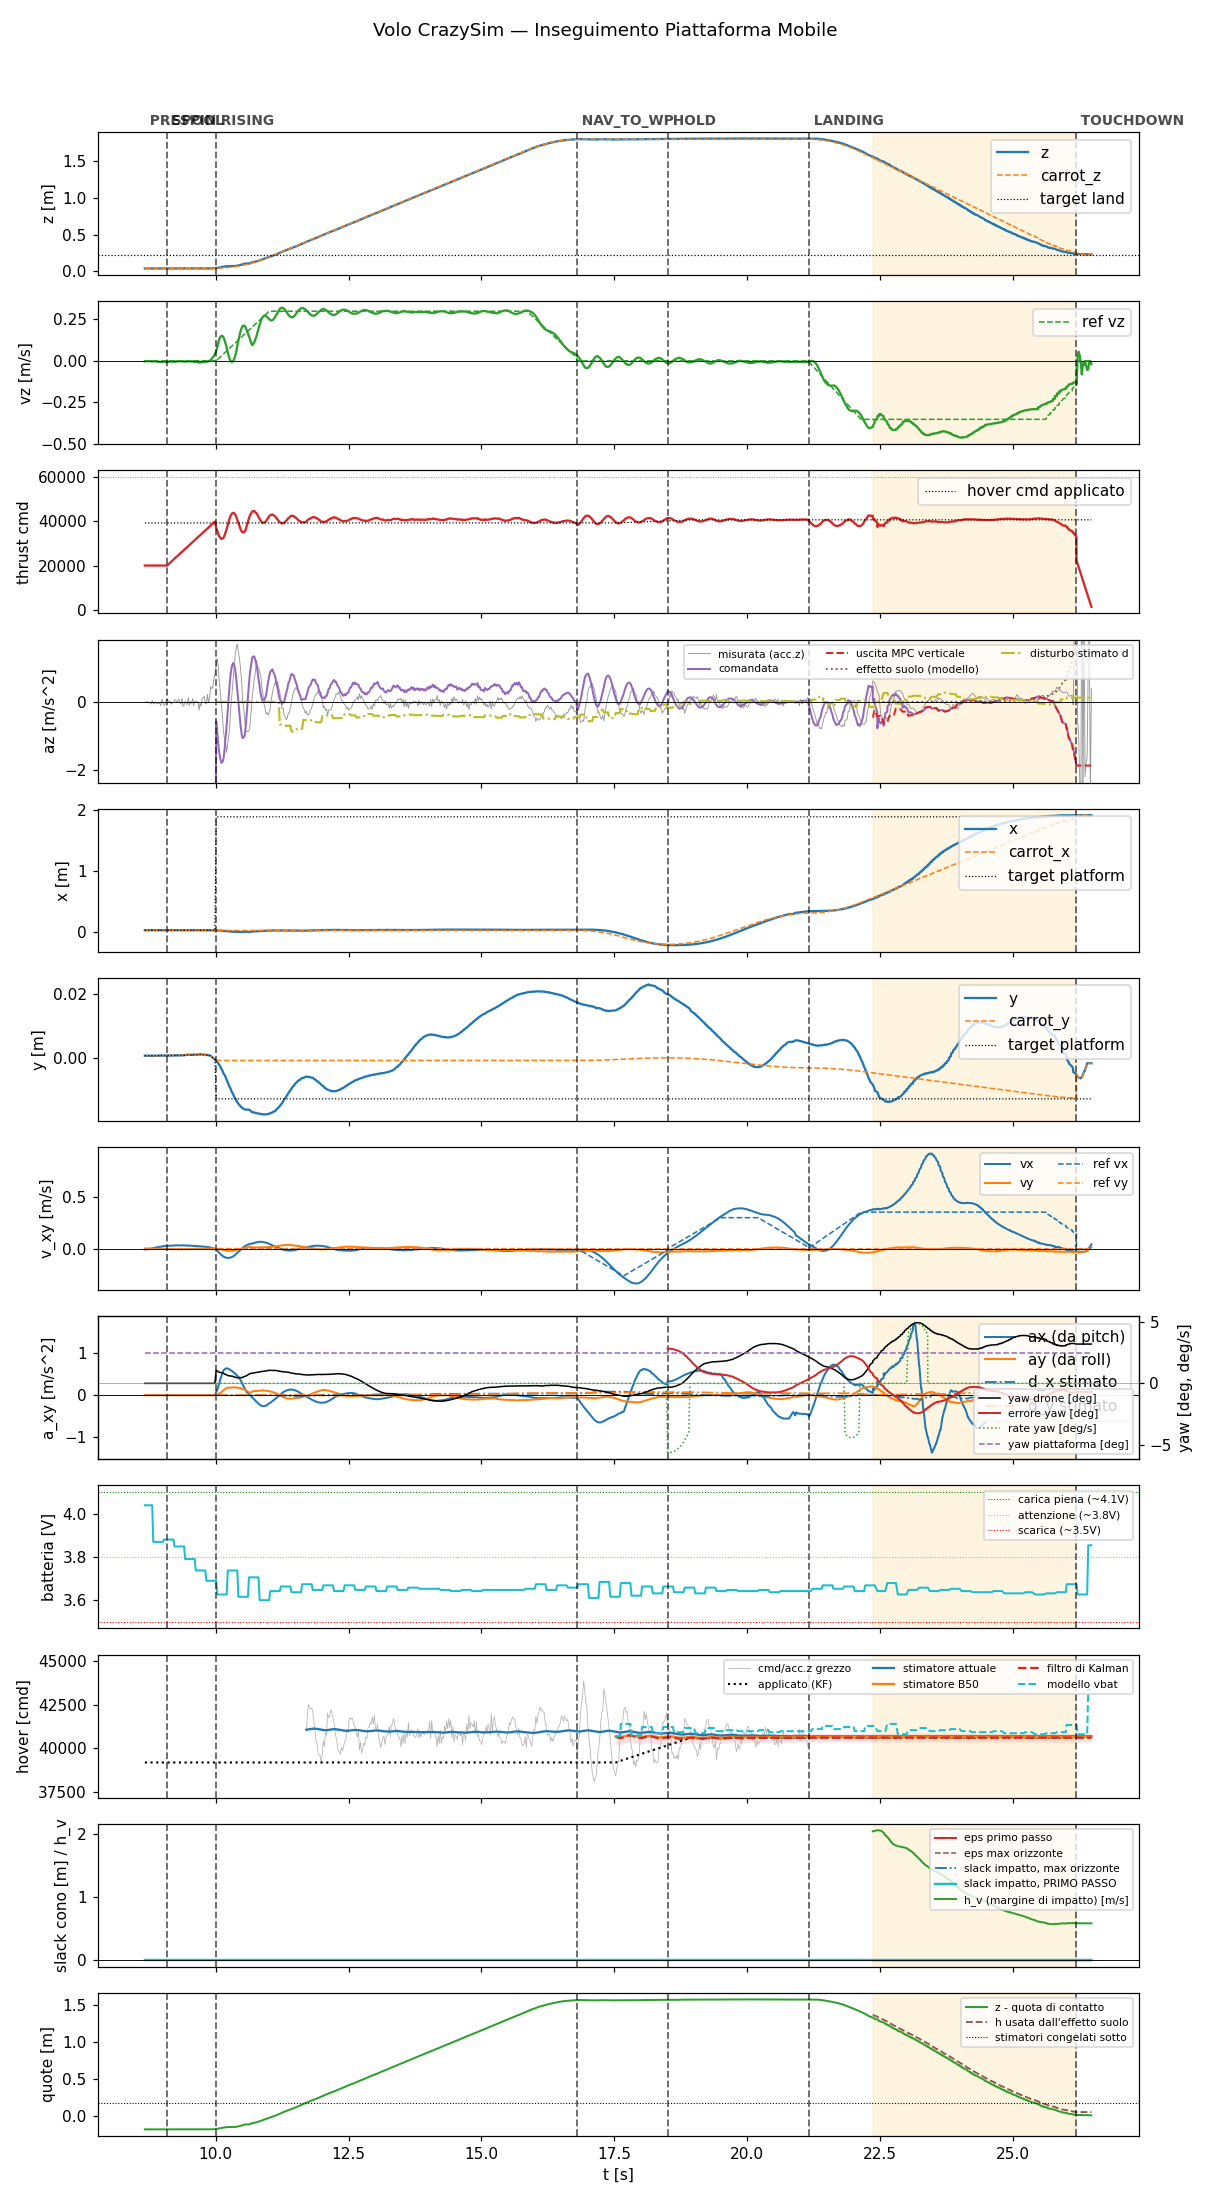

Source data for this figure (header and first rows):
t, state, mode, x, y, z, vx, vy, vz, carrot_x, carrot_y, carrot_z, force, cmd, az, roll, pitch, solve_ms, ref_vx, ref_vy, ref_vz, target_x, target_y, target_z
8.665, prespin, 0, 0.03207, 0.0006574, 0.03762, -0.00795, 0.001372, -0.003058, 0.03207, 0.0006574, 0.03762, 0.0, 20000, -9.81, 0.0, 0.0, 0.0, 0.0, 0.0, 0.0, 0.03207, 0.0006574, 0.03762
8.684, prespin, 0, 0.03209, 0.0006625, 0.03763, -0.005361, 0.001113, -0.002103, 0.03209, 0.0006625, 0.03763, 0.0, 20000, -9.81, 0.0, 0.0, 0.0, 0.0, 0.0, 0.0, 0.03209, 0.0006625, 0.03763
8.704, prespin, 0, 0.03209, 0.0006451, 0.03762, -0.006296, 0.00114, -0.001794, 0.03209, 0.0006451, 0.03762, 0.0, 20000, -9.81, 0.0, 0.0, 0.0, 0.0, 0.0, 0.0, 0.03209, 0.0006451, 0.03762
8.724, prespin, 0, 0.0321, 0.0006769, 0.0376, -0.006642, 0.001132, -0.001827, 0.0321, 0.0006769, 0.0376, 0.0, 20000, -9.81, 0.0, 0.0, 0.0, 0.0, 0.0, 0.0, 0.0321, 0.0006769, 0.0376
8.744, prespin, 0, 0.03208, 0.0006356, 0.03765, -0.004073, 0.0006674, -0.00229, 0.03208, 0.0006356, 0.03765, 0.0, 20000, -9.81, 0.0, 0.0, 0.0, 0.0, 0.0, 0.0, 0.03208, 0.0006356, 0.03765
8.764, prespin, 0, 0.0321, 0.0006339, 0.03759, -0.001462, 0.0001853, -0.00232, 0.0321, 0.0006339, 0.03759, 0.0, 20000, -9.81, 0.0, 0.0, 0.0, 0.0, 0.0, 0.0, 0.0321, 0.0006339, 0.03759
8.784, prespin, 0, 0.03211, 0.0006694, 0.03761, 0.001224, -0.000328, -0.002623, 0.03211, 0.0006694, 0.03761, 0.0, 20000, -9.81, 0.0, 0.0, 0.0, 0.0, 0.0, 0.0, 0.03211, 0.0006694, 0.03761
8.804, prespin, 0, 0.0321, 0.0006306, 0.03762, 0.003748, -0.0008063, -0.002656, 0.0321, 0.0006306, 0.03762, 0.0, 20000, -9.81, 0.0, 0.0, 0.0, 0.0, 0.0, 0.0, 0.0321, 0.0006306, 0.03762
8.824, prespin, 0, 0.03211, 0.0006646, 0.03765, 0.006244, -0.0013, -0.003047, 0.03211, 0.0006646, 0.03765, 0.0, 20000, -9.81, 0.0, 0.0, 0.0, 0.0, 0.0, 0.0, 0.03211, 0.0006646, 0.03765
8.844, prespin, 0, 0.03213, 0.0006807, 0.03763, 0.008588, -0.001795, -0.002436, 0.03213, 0.0006807, 0.03763, 0.0, 20000, -9.81, 0.0, 0.0, 0.0, 0.0, 0.0, 0.0, 0.03213, 0.0006807, 0.03763
8.864, prespin, 0, 0.03213, 0.0006875, 0.03763, 0.0108, -0.002286, -0.00374, 0.03213, 0.0006875, 0.03763, 0.0, 20000, -9.81, 0.0, 0.0, 0.0, 0.0, 0.0, 0.0, 0.03213, 0.0006875, 0.03763
8.884, prespin, 0, 0.03213, 0.0006657, 0.03762, 0.01292, -0.002681, -0.004405, 0.03213, 0.0006657, 0.03762, 0.0, 20000, -9.81, 0.0, 0.0, 0.0, 0.0, 0.0, 0.0, 0.03213, 0.0006657, 0.03762
8.904, prespin, 0, 0.03215, 0.000665, 0.03764, 0.01397, -0.002871, -0.005379, 0.03215, 0.000665, 0.03764, 0.0, 20000, -9.81, 0.0, 0.0, 0.0, 0.0, 0.0, 0.0, 0.03215, 0.000665, 0.03764
8.924, prespin, 0, 0.03216, 0.0006934, 0.03764, 0.0158, -0.003196, -0.006157, 0.03216, 0.0006934, 0.03764, 0.0, 20000, -9.81, 0.0, 0.0, 0.0, 0.0, 0.0, 0.0, 0.03216, 0.0006934, 0.03764
8.944, prespin, 0, 0.03214, 0.000663, 0.03763, 0.01774, -0.003502, -0.006646, 0.03214, 0.000663, 0.03763, 0.0, 20000, -9.81, 0.0, 0.0, 0.0, 0.0, 0.0, 0.0, 0.03214, 0.000663, 0.03763
8.964, prespin, 0, 0.03214, 0.0006936, 0.03767, 0.01954, -0.003766, -0.007215, 0.03214, 0.0006936, 0.03767, 0.0, 20000, -9.81, 0.0, 0.0, 0.0, 0.0, 0.0, 0.0, 0.03214, 0.0006936, 0.03767
8.986, prespin, 0, 0.03217, 0.0007046, 0.03765, 0.02084, -0.003939, -0.007558, 0.03217, 0.0007046, 0.03765, 0.0, 20000, -9.81, 0.0, 0.0, 0.0, 0.0, 0.0, 0.0, 0.03217, 0.0007046, 0.03765
9.004, prespin, 0, 0.03215, 0.0006963, 0.03765, 0.02245, -0.004155, -0.005755, 0.03215, 0.0006963, 0.03765, 0.0, 20000, -9.81, 0.0, 0.0, 0.0, 0.0, 0.0, 0.0, 0.03215, 0.0006963, 0.03765
9.024, prespin, 0, 0.03216, 0.0007148, 0.03764, 0.02465, -0.004447, -0.00617, 0.03216, 0.0007148, 0.03764, 0.0, 20000, -9.81, 0.0, 0.0, 0.0, 0.0, 0.0, 0.0, 0.03216, 0.0007148, 0.03764
9.044, prespin, 0, 0.03216, 0.0006949, 0.03766, 0.02603, -0.004641, -0.006699, 0.03216, 0.0006949, 0.03766, 0.0, 20000, -9.81, 0.0, 0.0, 0.0, 0.0, 0.0, 0.0, 0.03216, 0.0006949, 0.03766
9.064, prespin, 0, 0.03218, 0.0007176, 0.03765, 0.02723, -0.004823, -0.007266, 0.03218, 0.0007176, 0.03765, 0.0, 20000, -9.81, 0.0, 0.0, 0.0, 0.0, 0.0, 0.0, 0.03218, 0.0007176, 0.03765
9.085, spool, 0, 0.03219, 0.0007217, 0.03766, 0.02758, -0.004876, -0.006286, 0.03219, 0.0007217, 0.03766, 0.0, 20000, -9.81, 0.0, 0.0, 0.0, 0.0, 0.0, 0.0, 0.03219, 0.0007217, 0.03766
9.104, spool, 0, 0.03216, 0.0006812, 0.03763, 0.0287, -0.005066, -0.004991, 0.03216, 0.0006812, 0.03763, 0.0, 20439, -9.81, 0.0, 0.0, 0.0, 0.0, 0.0, 0.0, 0.03216, 0.0006812, 0.03763
9.124, spool, 0, 0.03217, 0.0007369, 0.03766, 0.02787, -0.004904, -0.004228, 0.03217, 0.0007369, 0.03766, 0.0, 20881, -9.81, 0.0, 0.0, 0.0, 0.0, 0.0, 0.0, 0.03217, 0.0007369, 0.03766
9.144, spool, 0, 0.03219, 0.0007127, 0.03764, 0.02891, -0.005064, -0.004249, 0.03219, 0.0007127, 0.03764, 0.0, 21324, -9.81, 0.0, 0.0, 0.0, 0.0, 0.0, 0.0, 0.03219, 0.0007127, 0.03764
9.164, spool, 0, 0.03219, 0.0007104, 0.03765, 0.0298, -0.005196, -0.004218, 0.03219, 0.0007104, 0.03765, 0.0, 21760, -9.81, 0.0, 0.0, 0.0, 0.0, 0.0, 0.0, 0.03219, 0.0007104, 0.03765
9.184, spool, 0, 0.03218, 0.0007364, 0.03767, 0.02981, -0.00517, -0.00495, 0.03218, 0.0007364, 0.03767, 0.0, 22202, -9.81, 0.0, 0.0, 0.0, 0.0, 0.0, 0.0, 0.03218, 0.0007364, 0.03767
9.204, spool, 0, 0.03218, 0.0007256, 0.03765, 0.03063, -0.005274, -0.005255, 0.03218, 0.0007256, 0.03765, 0.0, 22639, -9.81, 0.0, 0.0, 0.0, 0.0, 0.0, 0.0, 0.03218, 0.0007256, 0.03765
9.224, spool, 0, 0.03219, 0.0007267, 0.03764, 0.03059, -0.005204, -0.00465, 0.03219, 0.0007267, 0.03764, 0.0, 23081, -9.81, 0.0, 0.0, 0.0, 0.0, 0.0, 0.0, 0.03219, 0.0007267, 0.03764
9.244, spool, 0, 0.03219, 0.000725, 0.03763, 0.03134, -0.005285, -0.004535, 0.03219, 0.000725, 0.03763, 0.0, 23525, -9.81, 0.0, 0.0, 0.0, 0.0, 0.0, 0.0, 0.03219, 0.000725, 0.03763
9.264, spool, 0, 0.03216, 0.0007261, 0.03766, 0.03221, -0.005328, -0.00304, 0.03216, 0.0007261, 0.03766, 0.0, 23958, -9.81, 0.0, 0.0, 0.0, 0.0, 0.0, 0.0, 0.03216, 0.0007261, 0.03766
9.284, spool, 0, 0.03221, 0.000762, 0.03765, 0.03156, -0.005184, -0.002816, 0.03221, 0.000762, 0.03765, 0.0, 24406, -9.81, 0.0, 0.0, 0.0, 0.0, 0.0, 0.0, 0.03221, 0.000762, 0.03765
9.304, spool, 0, 0.0322, 0.0007328, 0.03766, 0.03204, -0.005207, -0.003519, 0.0322, 0.0007328, 0.03766, 0.0, 24841, -9.81, 0.0, 0.0, 0.0, 0.0, 0.0, 0.0, 0.0322, 0.0007328, 0.03766
9.324, spool, 0, 0.03224, 0.0007484, 0.0376, 0.03158, -0.005061, -0.002034, 0.03224, 0.0007484, 0.0376, 0.0, 25281, -9.81, 0.0, 0.0, 0.0, 0.0, 0.0, 0.0, 0.03224, 0.0007484, 0.0376
9.344, spool, 0, 0.03221, 0.0007599, 0.03765, 0.032, -0.005101, -0.002891, 0.03221, 0.0007599, 0.03765, 0.0, 25724, -9.81, 0.0, 0.0, 0.0, 0.0, 0.0, 0.0, 0.03221, 0.0007599, 0.03765
9.364, spool, 0, 0.03218, 0.0007673, 0.03765, 0.03226, -0.00509, -0.003235, 0.03218, 0.0007673, 0.03765, 0.0, 26159, -9.81, 0.0, 0.0, 0.0, 0.0, 0.0, 0.0, 0.03218, 0.0007673, 0.03765
9.384, spool, 0, 0.03218, 0.0007832, 0.03765, 0.03156, -0.004879, -0.002754, 0.03218, 0.0007832, 0.03765, 0.0, 26612, -9.81, 0.0, 0.0, 0.0, 0.0, 0.0, 0.0, 0.03218, 0.0007832, 0.03765
9.404, spool, 0, 0.03214, 0.0008261, 0.03763, 0.03166, -0.004833, -0.004152, 0.03214, 0.0008261, 0.03763, 0.0, 27038, -9.81, 0.0, 0.0, 0.0, 0.0, 0.0, 0.0, 0.03214, 0.0008261, 0.03763
9.424, spool, 0, 0.03216, 0.000817, 0.03766, 0.03074, -0.004564, -0.004453, 0.03216, 0.000817, 0.03766, 0.0, 27479, -9.81, 0.0, 0.0, 0.0, 0.0, 0.0, 0.0, 0.03216, 0.000817, 0.03766
9.444, spool, 0, 0.03218, 0.0009224, 0.0376, 0.03086, -0.004397, -0.003195, 0.03218, 0.0009224, 0.0376, 0.0, 27931, -9.81, 0.0, 0.0, 0.0, 0.0, 0.0, 0.0, 0.03218, 0.0009224, 0.0376
9.464, spool, 0, 0.03217, 0.0009434, 0.03758, 0.03084, -0.004173, -0.003363, 0.03217, 0.0009434, 0.03758, 0.0, 28359, -9.81, 0.0, 0.0, 0.0, 0.0, 0.0, 0.0, 0.03217, 0.0009434, 0.03758
9.484, spool, 0, 0.03216, 0.0009705, 0.03761, 0.02977, -0.003733, -0.003913, 0.03216, 0.0009705, 0.03761, 0.0, 28806, -9.81, 0.0, 0.0, 0.0, 0.0, 0.0, 0.0, 0.03216, 0.0009705, 0.03761
9.504, spool, 0, 0.03212, 0.0009447, 0.03757, 0.02986, -0.003401, -0.002723, 0.03212, 0.0009447, 0.03757, 0.0, 29240, -9.81, 0.0, 0.0, 0.0, 0.0, 0.0, 0.0, 0.03212, 0.0009447, 0.03757
9.524, spool, 0, 0.03213, 0.0009536, 0.03761, 0.02867, -0.003039, -0.003493, 0.03213, 0.0009536, 0.03761, 0.0, 29681, -9.81, 0.0, 0.0, 0.0, 0.0, 0.0, 0.0, 0.03213, 0.0009536, 0.03761
9.544, spool, 0, 0.03212, 0.000938, 0.03761, 0.02848, -0.002779, -0.002621, 0.03212, 0.000938, 0.03761, 0.0, 30120, -9.81, 0.0, 0.0, 0.0, 0.0, 0.0, 0.0, 0.03212, 0.000938, 0.03761
9.564, spool, 0, 0.03211, 0.0009215, 0.03758, 0.02723, -0.002402, -0.003638, 0.03211, 0.0009215, 0.03758, 0.0, 30561, -9.81, 0.0, 0.0, 0.0, 0.0, 0.0, 0.0, 0.03211, 0.0009215, 0.03758
9.584, spool, 0, 0.03209, 0.000971, 0.03761, 0.02702, -0.002138, -0.004246, 0.03209, 0.000971, 0.03761, 0.0, 31012, -9.81, 0.0, 0.0, 0.0, 0.0, 0.0, 0.0, 0.03209, 0.000971, 0.03761
9.604, spool, 0, 0.03214, 0.001008, 0.03754, 0.02663, -0.001931, -0.006708, 0.03214, 0.001008, 0.03754, 0.0, 31439, -9.81, 0.0, 0.0, 0.0, 0.0, 0.0, 0.0, 0.03214, 0.001008, 0.03754
9.624, spool, 0, 0.03212, 0.001033, 0.03751, 0.0254, -0.00158, -0.00637, 0.03212, 0.001033, 0.03751, 0.0, 31879, -9.81, 0.0, 0.0, 0.0, 0.0, 0.0, 0.0, 0.03212, 0.001033, 0.03751
9.644, spool, 0, 0.03198, 0.0009562, 0.03757, 0.02506, -0.001375, -0.007136, 0.03198, 0.0009562, 0.03757, 0.0, 32331, -9.81, 0.0, 0.0, 0.0, 0.0, 0.0, 0.0, 0.03198, 0.0009562, 0.03757
9.664, spool, 0, 0.03195, 0.0009928, 0.03761, 0.02442, -0.001037, -0.00931, 0.03195, 0.0009928, 0.03761, 0.0, 32760, -9.81, 0.0, 0.0, 0.0, 0.0, 0.0, 0.0, 0.03195, 0.0009928, 0.03761
9.686, spool, 0, 0.03187, 0.001045, 0.03751, 0.02337, -0.0008244, -0.009272, 0.03187, 0.001045, 0.03751, 0.0, 33220, -9.81, 0.0, 0.0, 0.0, 0.0, 0.0, 0.0, 0.03187, 0.001045, 0.03751
9.704, spool, 0, 0.03184, 0.001071, 0.03745, 0.02302, -0.0004484, -0.01031, 0.03184, 0.001071, 0.03745, 0.0, 33641, -9.81, 0.0, 0.0, 0.0, 0.0, 0.0, 0.0, 0.03184, 0.001071, 0.03745
9.724, spool, 0, 0.03182, 0.001057, 0.03743, 0.02258, 1.4039728739589918e-05, -0.007639, 0.03182, 0.001057, 0.03743, 0.0, 34079, -9.81, 0.0, 0.0, 0.0, 0.0, 0.0, 0.0, 0.03182, 0.001057, 0.03743
9.744, spool, 0, 0.03178, 0.001003, 0.0375, 0.02122, 0.0004831, -0.008651, 0.03178, 0.001003, 0.0375, 0.0, 34518, -9.81, 0.0, 0.0, 0.0, 0.0, 0.0, 0.0, 0.03178, 0.001003, 0.0375
9.764, spool, 0, 0.03178, 0.001009, 0.03754, 0.0205, 0.0008455, -0.008284, 0.03178, 0.001009, 0.03754, 0.0, 34958, -9.81, 0.0, 0.0, 0.0, 0.0, 0.0, 0.0, 0.03178, 0.001009, 0.03754
9.785, spool, 0, 0.03172, 0.0009623, 0.03754, 0.01899, 0.001284, -0.007169, 0.03172, 0.0009623, 0.03754, 0.0, 35417, -9.81, 0.0, 0.0, 0.0, 0.0, 0.0, 0.0, 0.03172, 0.0009623, 0.03754
9.804, spool, 0, 0.03164, 0.00095, 0.03757, 0.01823, 0.001717, -0.00559, 0.03164, 0.00095, 0.03757, 0.0, 35840, -9.81, 0.0, 0.0, 0.0, 0.0, 0.0, 0.0, 0.03164, 0.00095, 0.03757
9.824, spool, 0, 0.03159, 0.0009385, 0.03758, 0.01731, 0.002116, -0.004529, 0.03159, 0.0009385, 0.03758, 0.0, 36281, -9.81, 0.0, 0.0, 0.0, 0.0, 0.0, 0.0, 0.03159, 0.0009385, 0.03758
9.843, spool, 0, 0.03145, 0.0008554, 0.03769, 0.0156, 0.002498, -0.004636, 0.03145, 0.0008554, 0.03769, 0.0, 36717, -9.81, 0.0, 0.0, 0.0, 0.0, 0.0, 0.0, 0.03145, 0.0008554, 0.03769
... 831 more rows
